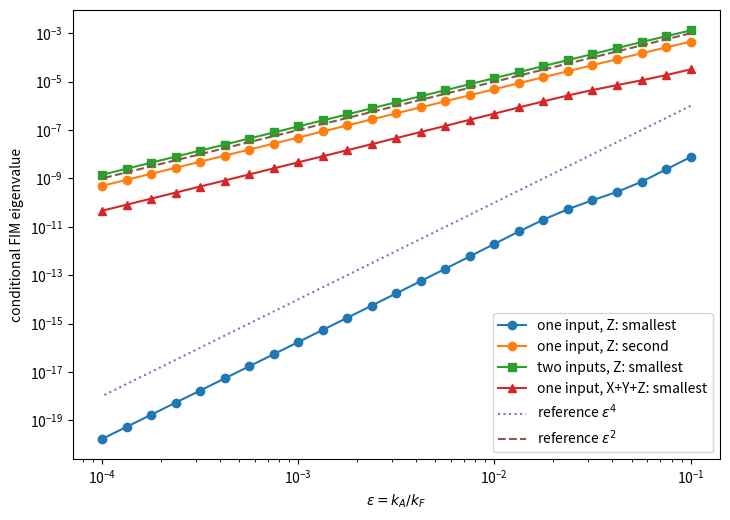

Write the Python code that produced this figure.
#!/usr/bin/env python3
"""
Phase II: reversible fast-exchange EMU block.

Slow labeled precursor:
    da/dt = kA(1-a).

Fast reversible block:
    dX/dt = kF[rho*a*I_X -(1+phi)X + psi*Y]
    dY/dt = kF[rho*a*I_Y + phi*X -(1+psi)Y]

I_X,I_Y select one of two complementary tracer-entry experiments:
    E_X: tracer enters X;
    E_Y: tracer enters Y.

Slow downstream reporter:
    dZ/dt = kZ(eta*Y-Z).

Conditional fast parameters:
    (log kF, log phi, log psi)

Designs:
    X_Z       : E_X, observe Z only
    XY_Z      : E_X+E_Y, observe Z only
    X_XYZ     : E_X, observe X,Y,Z
    XY_XYZ    : E_X+E_Y, observe X,Y,Z

Exact local sensitivities are evaluated by complex-step differentiation
of an augmented matrix exponential.  The reported Fisher matrix is J.T@J,
equivalent to independent observations with equal fixed variance.
"""

import csv
import numpy as np
import matplotlib.pyplot as plt
from scipy.linalg import expm, svdvals

K_A = 0.04
K_Z = 0.06
PHI = 0.80
PSI = 0.50
RHO = 0.80
ETA = 0.70
TAU = np.linspace(0.10, 5.0, 15)
TIMES = TAU / K_A
Q0 = np.array([0.0, 0.0, 0.0, 0.0, 1.0])

def augmented_matrix(theta, experiment):
    lkF, lphi, lpsi = theta
    kF, phi, psi = np.exp(lkF), np.exp(lphi), np.exp(lpsi)

    # state = (a, X, Y, Z, 1)
    M = np.zeros((5,5), dtype=np.result_type(theta))
    M[0,0], M[0,4] = -K_A, K_A

    M[1,1] = -kF*(1.0+phi)
    M[1,2] =  kF*psi
    M[2,1] =  kF*phi
    M[2,2] = -kF*(1.0+psi)

    if experiment == "X":
        M[1,0] = kF*RHO
    elif experiment == "Y":
        M[2,0] = kF*RHO
    else:
        raise ValueError(experiment)

    M[3,2], M[3,3] = K_Z*ETA, -K_Z
    return M

def response(theta, t, experiments, observation):
    values = []
    for experiment in experiments:
        q = expm(augmented_matrix(theta, experiment)*t) @ Q0
        if observation == "Z":
            values.append(q[3])
        elif observation == "XYZ":
            values.extend((q[1],q[2],q[3]))
        else:
            raise ValueError(observation)
    return np.asarray(values)

def jacobian(theta, t, experiments, observation):
    h = 1e-28
    y = response(theta, t, experiments, observation)
    J = np.zeros((len(y), len(theta)))
    for j in range(len(theta)):
        z = theta.astype(complex)
        z[j] += 1j*h
        J[:,j] = np.imag(
            response(z, t, experiments, observation)
        )/h
    return J

def spectrum(epsilon, experiments, observation):
    kF = K_A/epsilon
    theta = np.log([kF, PHI, PSI])
    J = np.vstack([
        jacobian(theta, t, experiments, observation)
        for t in TIMES
    ])
    return np.sort(svdvals(J)**2)

def main():
    eps_values = np.logspace(-1, -4, 25)
    designs = [
        ("X_Z", ("X",), "Z"),
        ("XY_Z", ("X","Y"), "Z"),
        ("X_XYZ", ("X",), "XYZ"),
        ("XY_XYZ", ("X","Y"), "XYZ"),
    ]

    rows = []
    spectra = {}
    for name, experiments, observation in designs:
        arr = np.asarray([
            spectrum(eps, experiments, observation)
            for eps in eps_values
        ])
        spectra[name] = arr
        for eps, eig in zip(eps_values, arr):
            rows.append([eps, name, *eig])

    with open("phaseII_reversible_exchange_spectrum.csv", "w", newline="") as f:
        writer = csv.writer(f)
        writer.writerow([
            "epsilon", "design",
            "lambda1", "lambda2", "lambda3"
        ])
        writer.writerows(rows)

    plt.figure(figsize=(7.4,5.3))
    plot_items = [
        ("X_Z", 0, "o", "one input, Z: smallest"),
        ("X_Z", 1, "o", "one input, Z: second"),
        ("XY_Z", 0, "s", "two inputs, Z: smallest"),
        ("X_XYZ", 0, "^", "one input, X+Y+Z: smallest"),
    ]
    for name, column, marker, label in plot_items:
        plt.loglog(
            eps_values, spectra[name][:,column],
            marker=marker, label=label
        )

    plt.loglog(
        eps_values, 1e-2*eps_values**4,
        linestyle=":", label=r"reference $\varepsilon^4$"
    )
    plt.loglog(
        eps_values, 1e-1*eps_values**2,
        linestyle="--", label=r"reference $\varepsilon^2$"
    )
    plt.xlabel(r"$\varepsilon=k_A/k_F$")
    plt.ylabel("conditional FIM eigenvalue")
    plt.legend()
    plt.tight_layout()
    plt.savefig("phaseII_reversible_exchange_scaling.png", dpi=200)

    for name, arr in spectra.items():
        print(name, "final spectrum:", arr[-1])
        slopes = [
            np.polyfit(
                np.log(eps_values[-10:]),
                np.log(arr[-10:,j]), 1
            )[0]
            for j in range(3)
        ]
        print("  slopes:", slopes)

if __name__ == "__main__":
    main()
